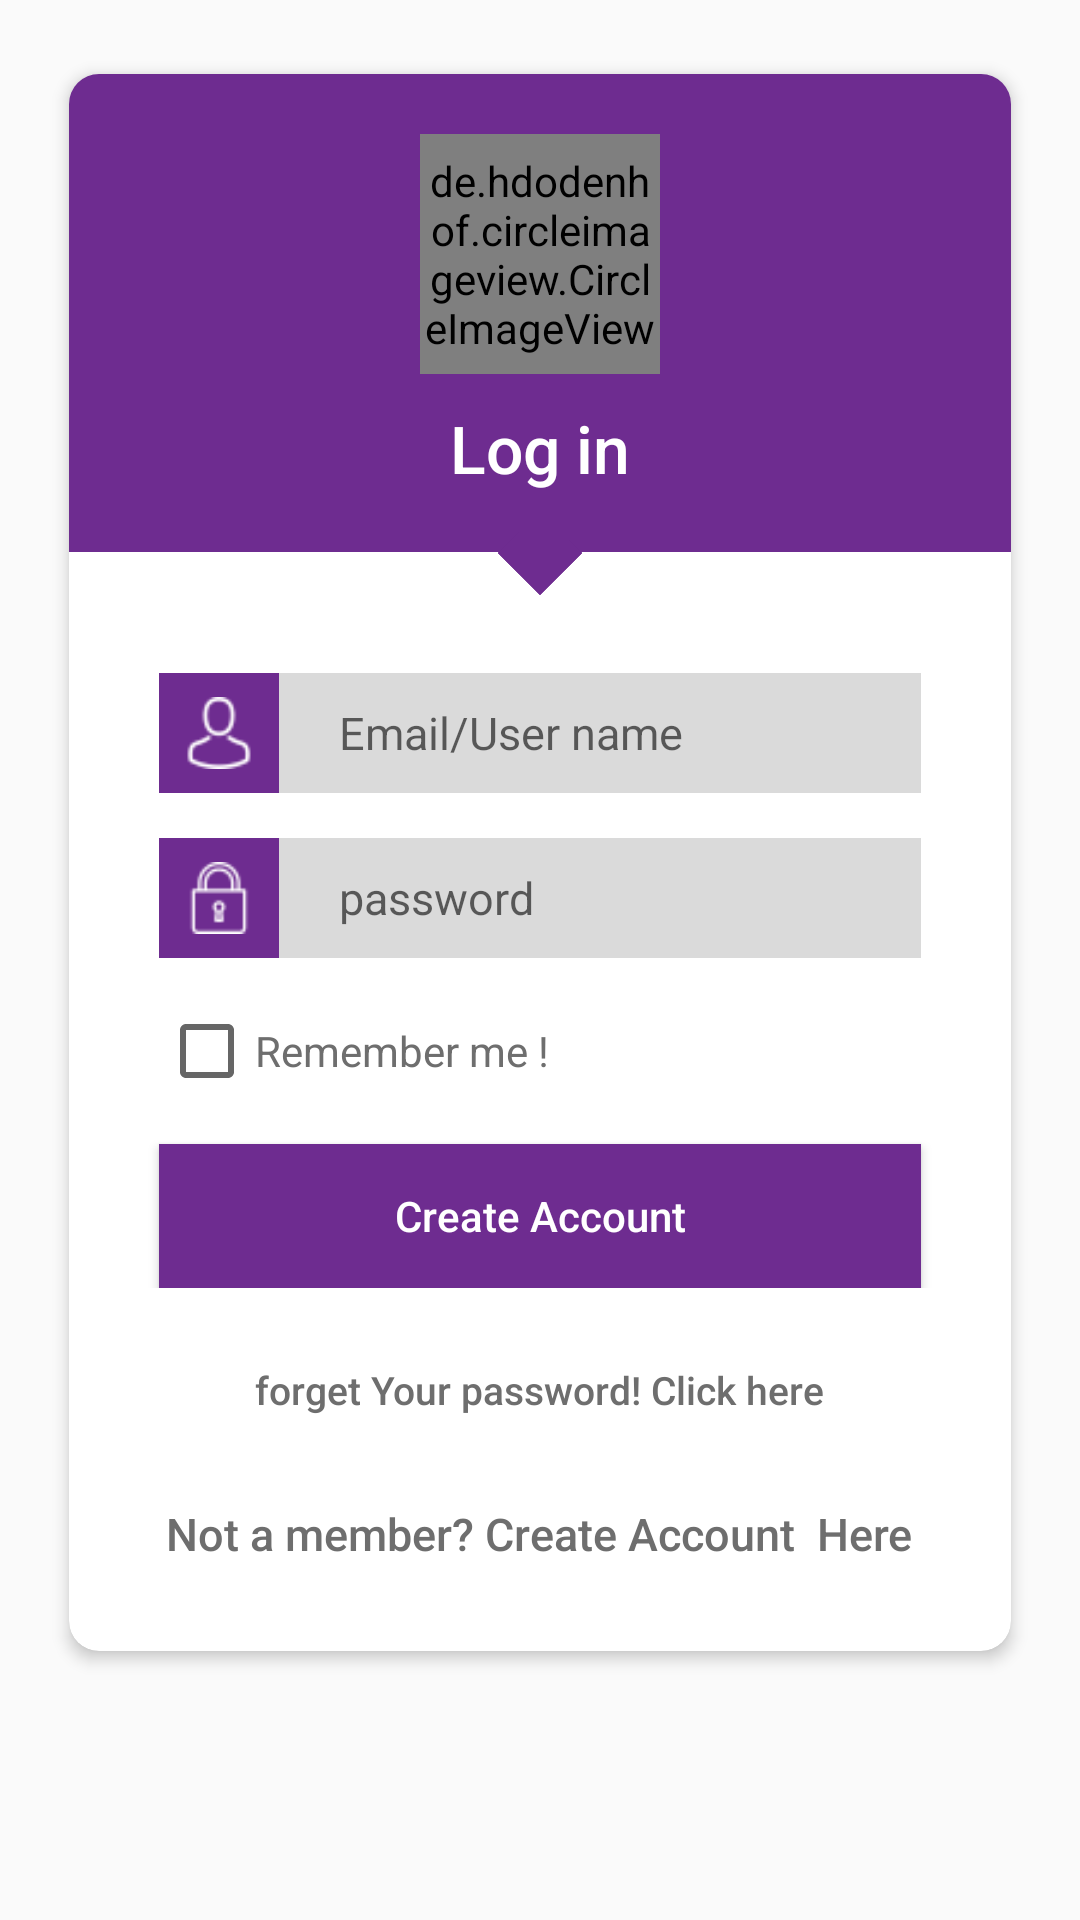

The Android layout XML behind this screen, and the referenced resources:
<!-- AndroidManifest.xml: application theme AppTheme -->
<!-- res/layout/activity_login.xml -->
<?xml version="1.0" encoding="utf-8"?>
<RelativeLayout xmlns:android="http://schemas.android.com/apk/res/android"
    xmlns:app="http://schemas.android.com/apk/res-auto"
    xmlns:tools="http://schemas.android.com/tools"
    android:layout_width="match_parent"
    android:layout_height="match_parent"
    tools:context=".login">

    <ScrollView
        android:layout_width="match_parent"
        android:layout_height="match_parent">

        <android.support.v7.widget.CardView
            android:layout_width="match_parent"
            android:layout_height="wrap_content"
            android:layout_centerInParent="true"
            android:layout_marginLeft="20dp"
            android:layout_marginTop="20dp"
            android:layout_marginRight="20dp"
            android:layout_marginBottom="20dp"
            app:cardCornerRadius="10dp"
            app:cardElevation="3dp"
            app:cardPreventCornerOverlap="false"
            app:cardUseCompatPadding="true">

            <RelativeLayout
                android:layout_width="match_parent"
                android:layout_height="wrap_content">

                <LinearLayout
                    android:id="@+id/linear1"
                    android:layout_width="match_parent"
                    android:layout_height="wrap_content"
                    android:background="@color/colorPrimary"
                    android:gravity="center"
                    android:orientation="vertical">

                    <de.hdodenhof.circleimageview.CircleImageView
                        xmlns:app="http://schemas.android.com/apk/res-auto"
                        android:id="@+id/image"
                        android:layout_width="80dp"
                        android:layout_marginTop="20dp"
                        android:layout_height="80dp"
                        android:src="@drawable/student"
                        app:civ_border_width="2dp"
                        app:civ_border_color="#ffffff"/>

                    <TextView
                        android:layout_width="wrap_content"
                        android:layout_height="wrap_content"
                        android:layout_marginTop="10dp"
                        android:layout_marginBottom="20dp"
                        android:fontFamily="sans-serif-medium"
                        android:text="Log in"
                        android:textColor="@color/white"
                        android:textSize="22sp" />


                </LinearLayout>

                <ImageView
                    android:id="@+id/image1"
                    android:layout_width="20dp"
                    android:layout_height="20dp"
                    android:layout_below="@id/linear1"
                    android:layout_centerHorizontal="true"
                    android:layout_marginTop="-10dp"
                    android:rotation="45"
                    android:src="@drawable/square" />


                <RelativeLayout
                    android:id="@+id/relative1"
                    android:layout_width="match_parent"
                    android:layout_height="wrap_content"
                    android:layout_below="@id/image1"
                    android:layout_marginLeft="30dp"
                    android:layout_marginTop="30dp"
                    android:layout_marginRight="30dp">

                    <ImageView
                        android:id="@+id/user_icon"
                        android:layout_width="40dp"
                        android:layout_height="40dp"
                        android:background="@color/colorPrimary"
                        android:padding="8dp"
                        android:src="@drawable/avatar"
                        android:tint="@color/white" />

                    <EditText
                        android:layout_width="match_parent"
                        android:layout_height="wrap_content"
                        android:layout_alignBottom="@id/user_icon"
                        android:layout_alignParentTop="true"
                        android:layout_toRightOf="@id/user_icon"
                        android:background="@color/edittextBG"
                        android:hint="Email/User name"
                        android:id="@+id/email"
                        android:paddingLeft="20dp"
                        android:textSize="15sp" />
                </RelativeLayout>

                <RelativeLayout
                    android:id="@+id/relative2"
                    android:layout_width="match_parent"
                    android:layout_height="wrap_content"
                    android:layout_below="@id/relative1"
                    android:layout_marginLeft="30dp"
                    android:layout_marginTop="15dp"
                    android:layout_marginRight="30dp">

                    <ImageView
                        android:id="@+id/user_icon2"
                        android:layout_width="40dp"
                        android:layout_height="40dp"
                        android:background="@color/colorPrimary"
                        android:padding="8dp"
                        android:src="@drawable/lock"
                        android:tint="@color/white" />

                    <EditText
                        android:layout_width="match_parent"
                        android:layout_height="wrap_content"
                        android:layout_alignBottom="@id/user_icon2"
                        android:layout_alignParentTop="true"
                        android:layout_toRightOf="@id/user_icon2"
                        android:background="@color/edittextBG"
                        android:hint="password"
                        android:id="@+id/password"
                        android:inputType="textPassword"
                        android:paddingLeft="20dp"
                        android:textSize="15sp" />
                </RelativeLayout>


                <CheckBox
                    android:id="@+id/checkbox"
                    android:layout_width="match_parent"
                    android:layout_height="wrap_content"
                    android:layout_below="@id/relative2"
                    android:layout_marginLeft="30dp"
                    android:layout_marginTop="15dp"
                    android:layout_marginRight="30dp"
                    android:fontFamily="sans-serif"
                    android:text="Remember me !"
                    android:textColor="@color/textcolor"

                    />
                <RelativeLayout
                    android:layout_width="match_parent"
                    android:layout_height="wrap_content"
                    android:layout_below="@id/checkbox"
                    android:id="@+id/rel"
                    >

                    <Button
                        android:id="@+id/signup"
                        android:layout_width="match_parent"
                        android:layout_height="wrap_content"
                        android:layout_marginLeft="30dp"
                        android:layout_marginTop="15dp"
                        android:layout_marginRight="30dp"
                        android:background="@color/colorPrimary"
                        android:fontFamily="sans-serif-medium"
                        android:onClick="checkpermissions"
                        android:text="Create Account"
                        android:textAllCaps="false"
                        android:textColor="@color/white"
                        />
                    <ProgressBar
                        android:id="@+id/progress"
                        android:visibility="gone"
                        android:layout_marginTop="15dp"
                        android:layout_width="match_parent"
                        android:layout_height="wrap_content"
                        android:layout_below="@id/firstlin"
                        android:layout_marginLeft="30dp"
                        android:layout_marginRight="30dp"
                        />
                </RelativeLayout>

                <Button
                    android:id="@+id/forget"
                    android:layout_width="wrap_content"
                    android:layout_height="wrap_content"
                    android:layout_below="@id/rel"
                    android:layout_centerHorizontal="true"
                    android:layout_marginLeft="30dp"
                    android:layout_marginTop="10dp"
                    android:layout_marginRight="30dp"
                    android:background="@color/transparent"
                    android:fontFamily="sans-serif-medium"
                    android:text="forget Your password! Click here"
                    android:textAllCaps="false"
                    android:onClick="forgetpass"
                    android:textColor="@color/textcolor"
                    android:textSize="13sp" />

                <Button
                    android:layout_width="wrap_content"
                    android:layout_height="wrap_content"
                    android:layout_below="@id/forget"
                    android:layout_centerHorizontal="true"
                    android:layout_marginLeft="30dp"
                    android:layout_marginRight="30dp"
                    android:layout_marginBottom="15dp"
                    android:background="@color/transparent"
                    android:fontFamily="sans-serif-medium"
                    android:text="Not a member? Create Account  Here"
                    android:textAllCaps="false"
                    android:textColor="@color/textcolor"
                    android:textSize="15sp"
                    android:onClick="signup"/>
            </RelativeLayout>


        </android.support.v7.widget.CardView>

    </ScrollView>
</RelativeLayout>
<!-- resources referenced by this layout -->
<resources>
  <color name="colorPrimary">#6E2C90</color>
  <color name="edittextBG">#DADADA</color>
  <color name="textcolor">#6e6e6e</color>
  <color name="transparent">#00000000</color>
  <color name="white">#FFFFFF</color>
  <!-- drawable avatar: png bitmap (drawable, 790 bytes) -->
  <!-- drawable lock: png bitmap (drawable, 720 bytes) -->
  <!-- drawable square (drawable) -->
  <shape xmlns:android="http://schemas.android.com/apk/res/android"
     android:shape="rectangle">
    <solid android:color="@color/colorPrimary"/>
  
  
  
  
  
  
  
  
  </shape>
  <style name="AppTheme" parent="Theme.AppCompat.Light.NoActionBar">
          
          <item name="colorPrimary">@color/colorPrimary</item>
          <item name="colorPrimaryDark">@color/colorPrimaryDark</item>
          <item name="colorAccent">@color/colorAccent</item>
      </style>
  <color name="colorPrimaryDark">#551B72</color>
  <color name="colorAccent">#FF4081</color>
</resources>
